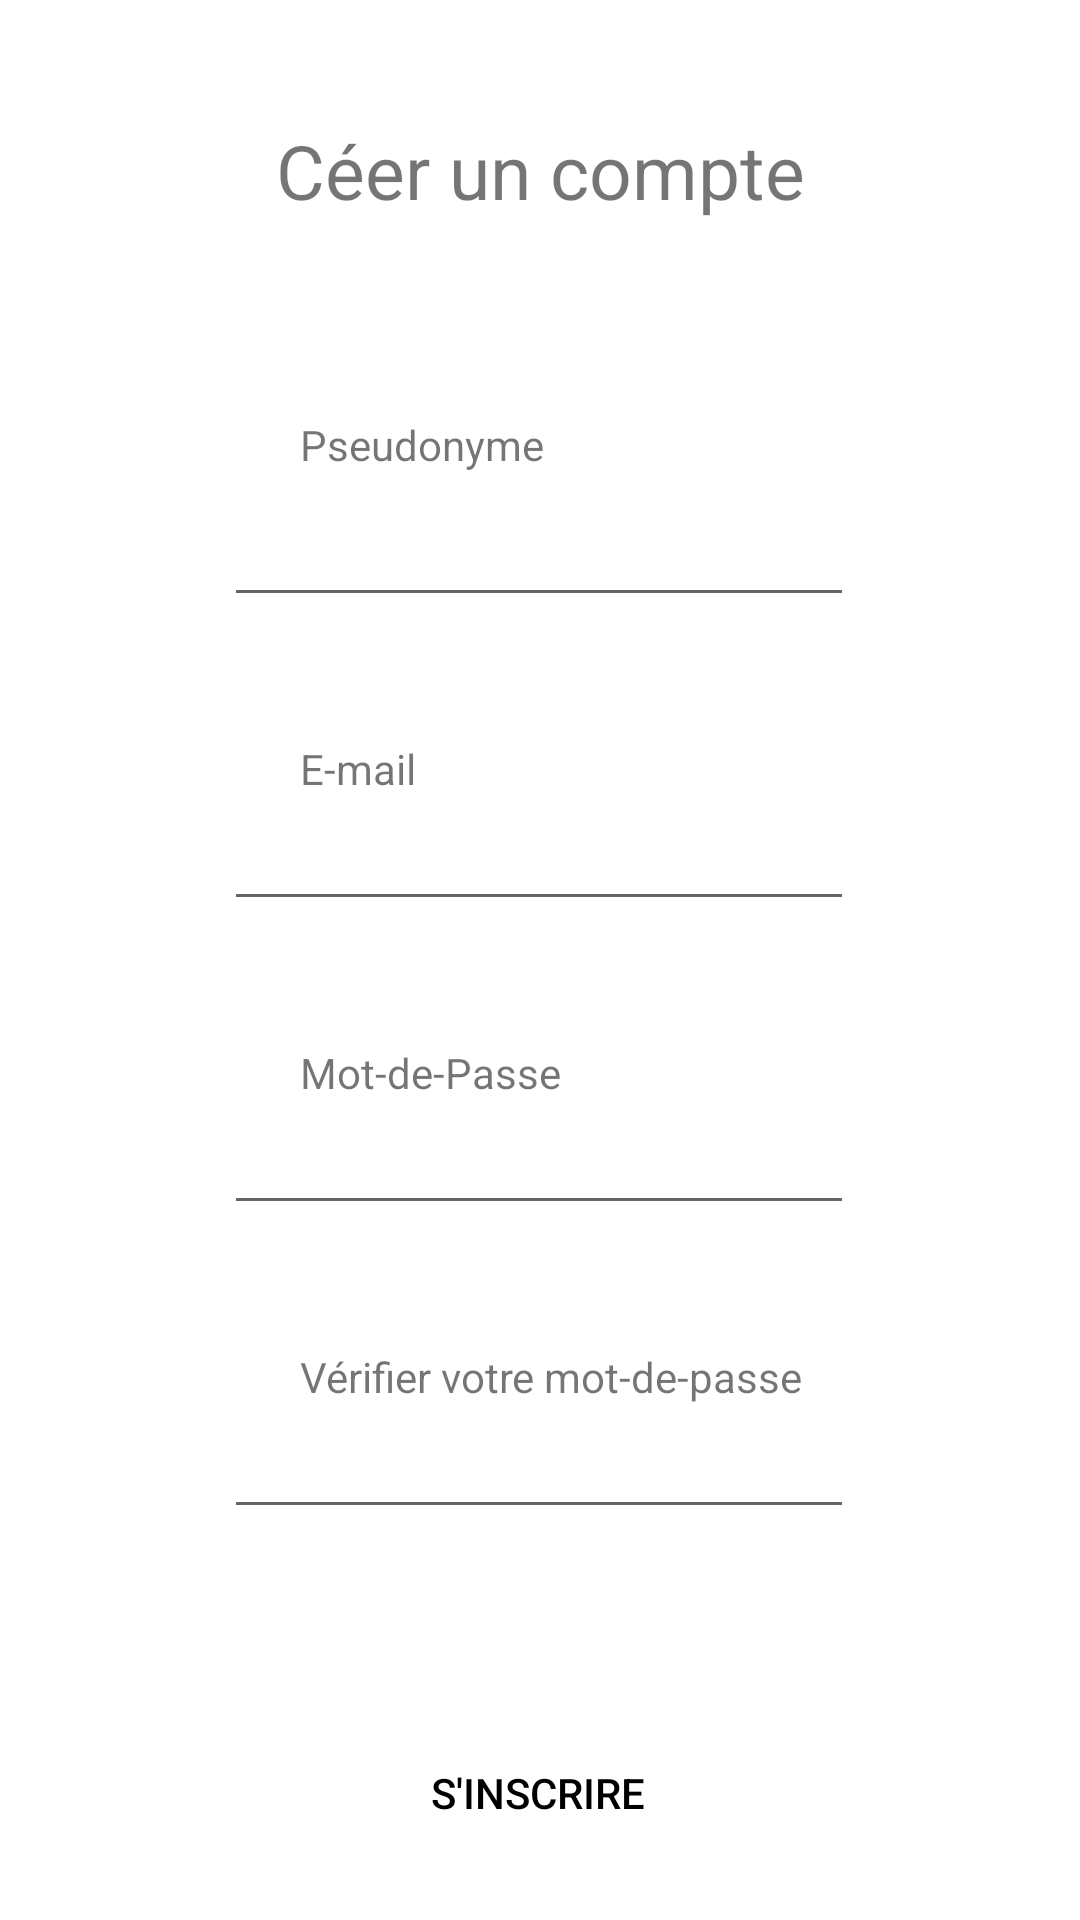

Produce the Android XML layout that renders to this screen, including the resource entries it uses.
<!-- AndroidManifest.xml: application theme Theme.MovieApp -->
<!-- res/layout/activity_sign_in.xml -->
<?xml version="1.0" encoding="utf-8"?>
<androidx.constraintlayout.widget.ConstraintLayout xmlns:android="http://schemas.android.com/apk/res/android"
    xmlns:app="http://schemas.android.com/apk/res-auto"
    xmlns:tools="http://schemas.android.com/tools"
    android:layout_width="match_parent"
    android:layout_height="match_parent"
    tools:context=".activitySignIn">


    <TextView
        android:id="@+id/textViewEmail"
        android:layout_width="wrap_content"
        android:layout_height="wrap_content"
        android:layout_marginStart="100dp"
        android:text="E-mail"
        app:layout_constraintBottom_toTopOf="@+id/EditTextEmail"
        app:layout_constraintStart_toStartOf="parent" />



    <TextView
        android:id="@+id/textViewCreateAccount"
        android:layout_width="wrap_content"
        android:layout_height="wrap_content"
        android:layout_marginTop="40dp"
        android:text="Céer un compte"
        android:textSize="25dp"
        app:layout_constraintEnd_toEndOf="parent"
        app:layout_constraintStart_toStartOf="parent"
        app:layout_constraintTop_toTopOf="parent" />

    <EditText
        android:id="@+id/EditTextPseudo"
        android:layout_width="wrap_content"
        android:layout_height="wrap_content"
        android:layout_marginTop="84dp"
        android:ems="10"
        android:inputType="textEmailAddress"
        android:minHeight="48dp"
        app:layout_constraintEnd_toEndOf="parent"
        app:layout_constraintHorizontal_bias="0.497"
        app:layout_constraintStart_toStartOf="parent"
        app:layout_constraintTop_toBottomOf="@+id/textViewCreateAccount" />

    <EditText
        android:id="@+id/EditTextEmail"
        android:layout_width="wrap_content"
        android:layout_height="wrap_content"
        android:layout_marginTop="60dp"
        android:ems="10"
        app:layout_constraintEnd_toEndOf="parent"
        app:layout_constraintHorizontal_bias="0.497"
        app:layout_constraintStart_toStartOf="parent"
        app:layout_constraintTop_toBottomOf="@+id/EditTextPseudo" />



    <TextView
        android:id="@+id/textViewPseudo"
        android:layout_width="wrap_content"
        android:layout_height="wrap_content"
        android:layout_marginStart="100dp"
        android:text="Pseudonyme"
        app:layout_constraintBottom_toTopOf="@+id/EditTextPseudo"
        app:layout_constraintStart_toStartOf="parent" />

    <Button
        android:id="@+id/buttonSignIn"
        android:layout_width="wrap_content"
        android:layout_height="wrap_content"
        android:layout_marginTop="64dp"
        android:layout_weight="1"
        android:background="@null"
        android:text="S'inscrire"
        android:textColor="@color/black"
        app:layout_constraintBottom_toBottomOf="parent"
        app:layout_constraintEnd_toEndOf="parent"
        app:layout_constraintHorizontal_bias="0.498"
        app:layout_constraintStart_toStartOf="parent"
        app:layout_constraintTop_toBottomOf="@+id/EditTextMDP2"
        app:layout_constraintVertical_bias="0.0" />

    <EditText
        android:id="@+id/EditTextMDP"
        android:layout_width="wrap_content"
        android:layout_height="wrap_content"
        android:layout_marginTop="60dp"
        android:ems="10"
        android:inputType="textPersonName"

        app:layout_constraintEnd_toEndOf="parent"
        app:layout_constraintHorizontal_bias="0.497"
        app:layout_constraintStart_toStartOf="parent"
        app:layout_constraintTop_toBottomOf="@+id/EditTextEmail" />

    <TextView
        android:id="@+id/textViewMDP"
        android:layout_width="wrap_content"
        android:layout_height="wrap_content"
        android:layout_marginStart="100dp"
        android:text="Mot-de-Passe"
        app:layout_constraintBottom_toTopOf="@+id/EditTextMDP"
        app:layout_constraintStart_toStartOf="parent" />

    <TextView
        android:id="@+id/textViewMDP2"
        android:layout_width="wrap_content"
        android:layout_height="wrap_content"
        android:layout_marginStart="100dp"
        android:text="Vérifier votre mot-de-passe"
        app:layout_constraintBottom_toTopOf="@+id/EditTextMDP2"
        app:layout_constraintStart_toStartOf="parent" />

    <EditText
        android:id="@+id/EditTextMDP2"
        android:layout_width="wrap_content"
        android:layout_height="wrap_content"
        android:layout_marginTop="60dp"
        android:ems="10"

        android:inputType="textPersonName"
        app:layout_constraintEnd_toEndOf="parent"
        app:layout_constraintHorizontal_bias="0.497"
        app:layout_constraintStart_toStartOf="parent"
        app:layout_constraintTop_toBottomOf="@+id/EditTextMDP" />

</androidx.constraintlayout.widget.ConstraintLayout>
<!-- resources referenced by this layout -->
<resources>
  <style name="Theme.MovieApp" parent="Theme.MaterialComponents.Light.DarkActionBar">
          
          <item name="colorPrimary">#E84545</item>
          <item name="colorPrimaryVariant">#5E1C1C</item>
          <item name="colorOnPrimary">@color/black</item>
          
          <item name="colorSecondary">@color/teal_200</item>
          <item name="colorSecondaryVariant">@color/teal_200</item>
          <item name="colorOnSecondary">@color/black</item>
          
          <item name="android:statusBarColor" tools:targetApi="l">?attr/colorPrimaryVariant</item>
          
      </style>
  <!-- not gathered from this repository: default colours our renderer supplied (Android Studio template values) -->
  <color name="teal_200">#FF03DAC5</color>
  <color name="black">#FF000000</color>
</resources>
